Run: headless pygame with SDL's dummy video driver; simulated clock (each Clock.tick advances the game by its frame time, no real sleeping); random seed 0; keys injected as events and as key.get_pressed() state; mouse plan: one left click at the window centre at the start of phase 2, then a move to the lower-right quarter at the start of phase 3.
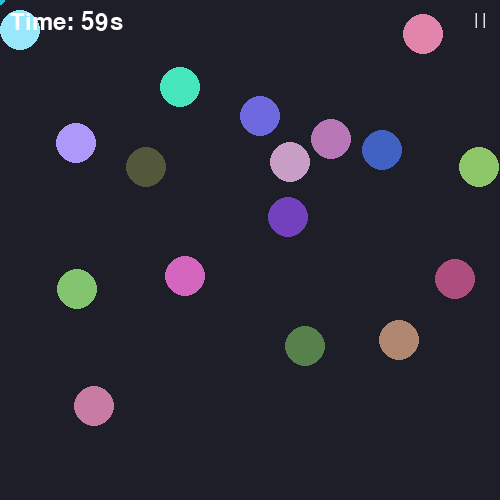
Frame 1 of 4 · flips 1–60 · no input
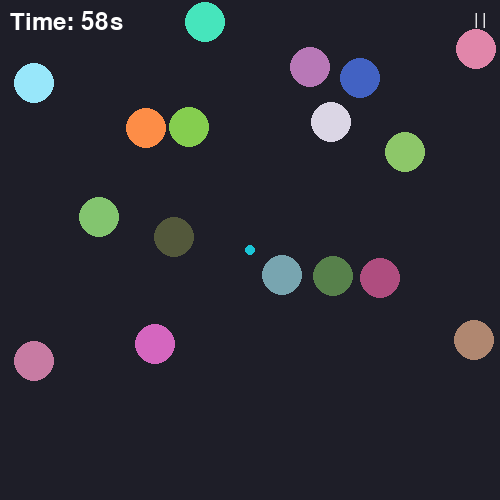
Frame 2 of 4 · flips 61–180 · clicked the window centre · tapped SPACE, RETURN · held RIGHT (→), D
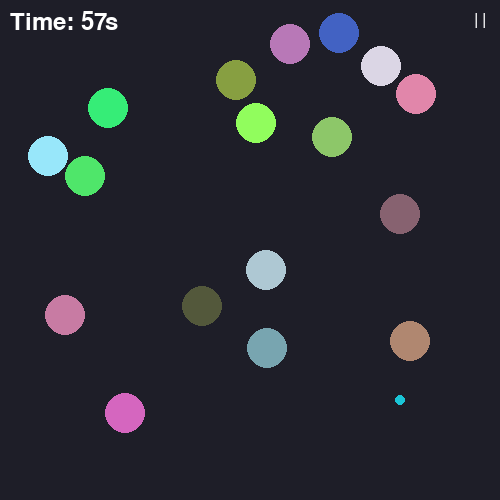
Frame 3 of 4 · flips 181–300 · moved the mouse to the lower-right quarter · held DOWN (↓), S
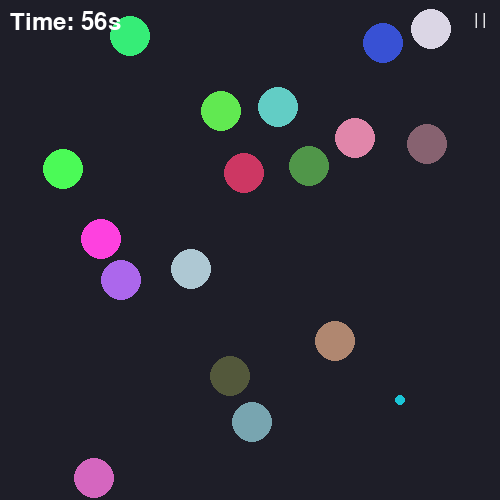
Frame 4 of 4 · flips 301–420 · held LEFT (←), A, UP (↑), W

The pygame program that drew these frames:

import pygame
import math
import random

pygame.init()
WINDOW_WIDTH = 500
WINDOW_HEIGHT = 500
skorost = 75
radioos = 20
kolichestvo = 17
FPS = 120
GAME_DURATION = 60
TRAIL_LENGTH = 10

background_color = (30, 30, 40)
font = pygame.font.Font(None, 36)

screen = pygame.display.set_mode((WINDOW_WIDTH, WINDOW_HEIGHT))
pygame.display.set_caption("Bouncing Balls")


class Ball:
    def __init__(self, x, y):
        self.pos = pygame.Vector2(x, y)
        self.angle = random.uniform(0, 2 * math.pi)
        self.speed = pygame.Vector2(math.cos(self.angle), math.sin(self.angle)) * skorost / FPS
        self.color = [random.randint(50, 255) for _ in range(3)]

    def move(self):
        self.pos += self.speed
        if self.pos.x - radioos <= 0 or self.pos.x + radioos >= WINDOW_WIDTH:
            self.speed.x = -self.speed.x
            self.pos.x = max(radioos, min(self.pos.x, WINDOW_WIDTH - radioos))
        if self.pos.y - radioos <= 0 or self.pos.y + radioos >= WINDOW_HEIGHT:
            self.speed.y = -self.speed.y
            self.pos.y = max(radioos, min(self.pos.y, WINDOW_HEIGHT - radioos))

    def draw(self, surface):
        pygame.draw.circle(surface, self.color, (int(self.pos.x), int(self.pos.y)), radioos)

    def check_collision(self, other):
        distance = self.pos.distance_to(other.pos)
        if distance < radioos * 2:
            self.speed, other.speed = other.speed, self.speed
            self.color = [random.randint(50, 255) for _ in range(3)]
            other.color = [random.randint(50, 255) for _ in range(3)]


def is_position_valid(x, y, balls):
    for ball in balls:
        if pygame.Vector2(x, y).distance_to(ball.pos) < 2 * radioos:
            return False
    return True


class Button:
    def __init__(self, x, y, width, height, text, alpha=255):
        self.rect = pygame.Rect(x, y, width, height)


        self.text = text
        self.font = pygame.font.Font(None, 24)
        self.is_clicked = False
        self.alpha = alpha

    def draw(self, surface):

        button_surface = pygame.Surface((self.rect.width, self.rect.height))

        button_surface.set_alpha(self.alpha)


        if self.is_hovered():
            button_surface.set_alpha(self.alpha)


        surface.blit(button_surface, self.rect.topleft)


        text_surface = self.font.render(self.text, True, (255, 255, 255))
        text_rect = text_surface.get_rect(center=self.rect.center)
        surface.blit(text_surface, text_rect)

    def is_hovered(self):
        mouse_pos = pygame.mouse.get_pos()
        return self.rect.collidepoint(mouse_pos)

    def handle_event(self, event):
        if event.type == pygame.MOUSEBUTTONDOWN and event.button == 1:
            if self.rect.collidepoint(pygame.mouse.get_pos()):
                return True
        return False

a,b = random.randint(0, 255), random.randint(0, 255)
balls = []
while len(balls) < kolichestvo:
    x = random.randint(radioos, WINDOW_WIDTH - radioos)
    y = random.randint(radioos, WINDOW_HEIGHT - radioos)
    if is_position_valid(x, y, balls):
        balls.append(Ball(x, y))

running = True
paused = False
clock = pygame.time.Clock()
start_time = pygame.time.get_ticks()
elapsed_game_time = 0  # Время игры с учетом паузы

trail = []
pygame.mouse.set_visible(False)

# Создание кнопки паузы
pause_button = Button(460, 0, 40, 40, "| |",alpha=0)

while running:
    for event in pygame.event.get():
        if event.type == pygame.QUIT:
            running = False
        if pause_button.handle_event(event):
            paused = not paused

            pygame.mouse.set_visible(paused)

    if not paused:
        current_time = pygame.time.get_ticks()
        elapsed_game_time += (current_time - start_time) / 1000.0

        for ball in balls:
            ball.move()

        for i in range(len(balls)):
            for j in range(i + 1, len(balls)):
                balls[i].check_collision(balls[j])

        mouse_pos = pygame.mouse.get_pos()
        for ball in balls:
            if ball.pos.distance_to(mouse_pos) < radioos:
                running = False


    screen.fill(background_color)
    for ball in balls:
        ball.draw(screen)

    # След мыши с затуханием
    if len(trail) < TRAIL_LENGTH:
        trail.append(mouse_pos)
    else:
        trail.pop(0)
        trail.append(mouse_pos)

    for i, pos in enumerate(trail):
        fade_color = (255 - int((255 / TRAIL_LENGTH) * i), a, b)
        pygame.draw.circle(screen, fade_color, pos, int(5))

    remaining_time = max(0.0, GAME_DURATION - elapsed_game_time)
    timer_text = font.render(f"Time: {int(remaining_time)}s", True, (255, 255, 255))
    screen.blit(timer_text, (10, 10))


    pause_button.draw(screen)

    pygame.display.flip()

    # Обновляем стартовое время только если игра не на паузе
    start_time = current_time if not paused else start_time

    clock.tick(FPS)

pygame.quit()
